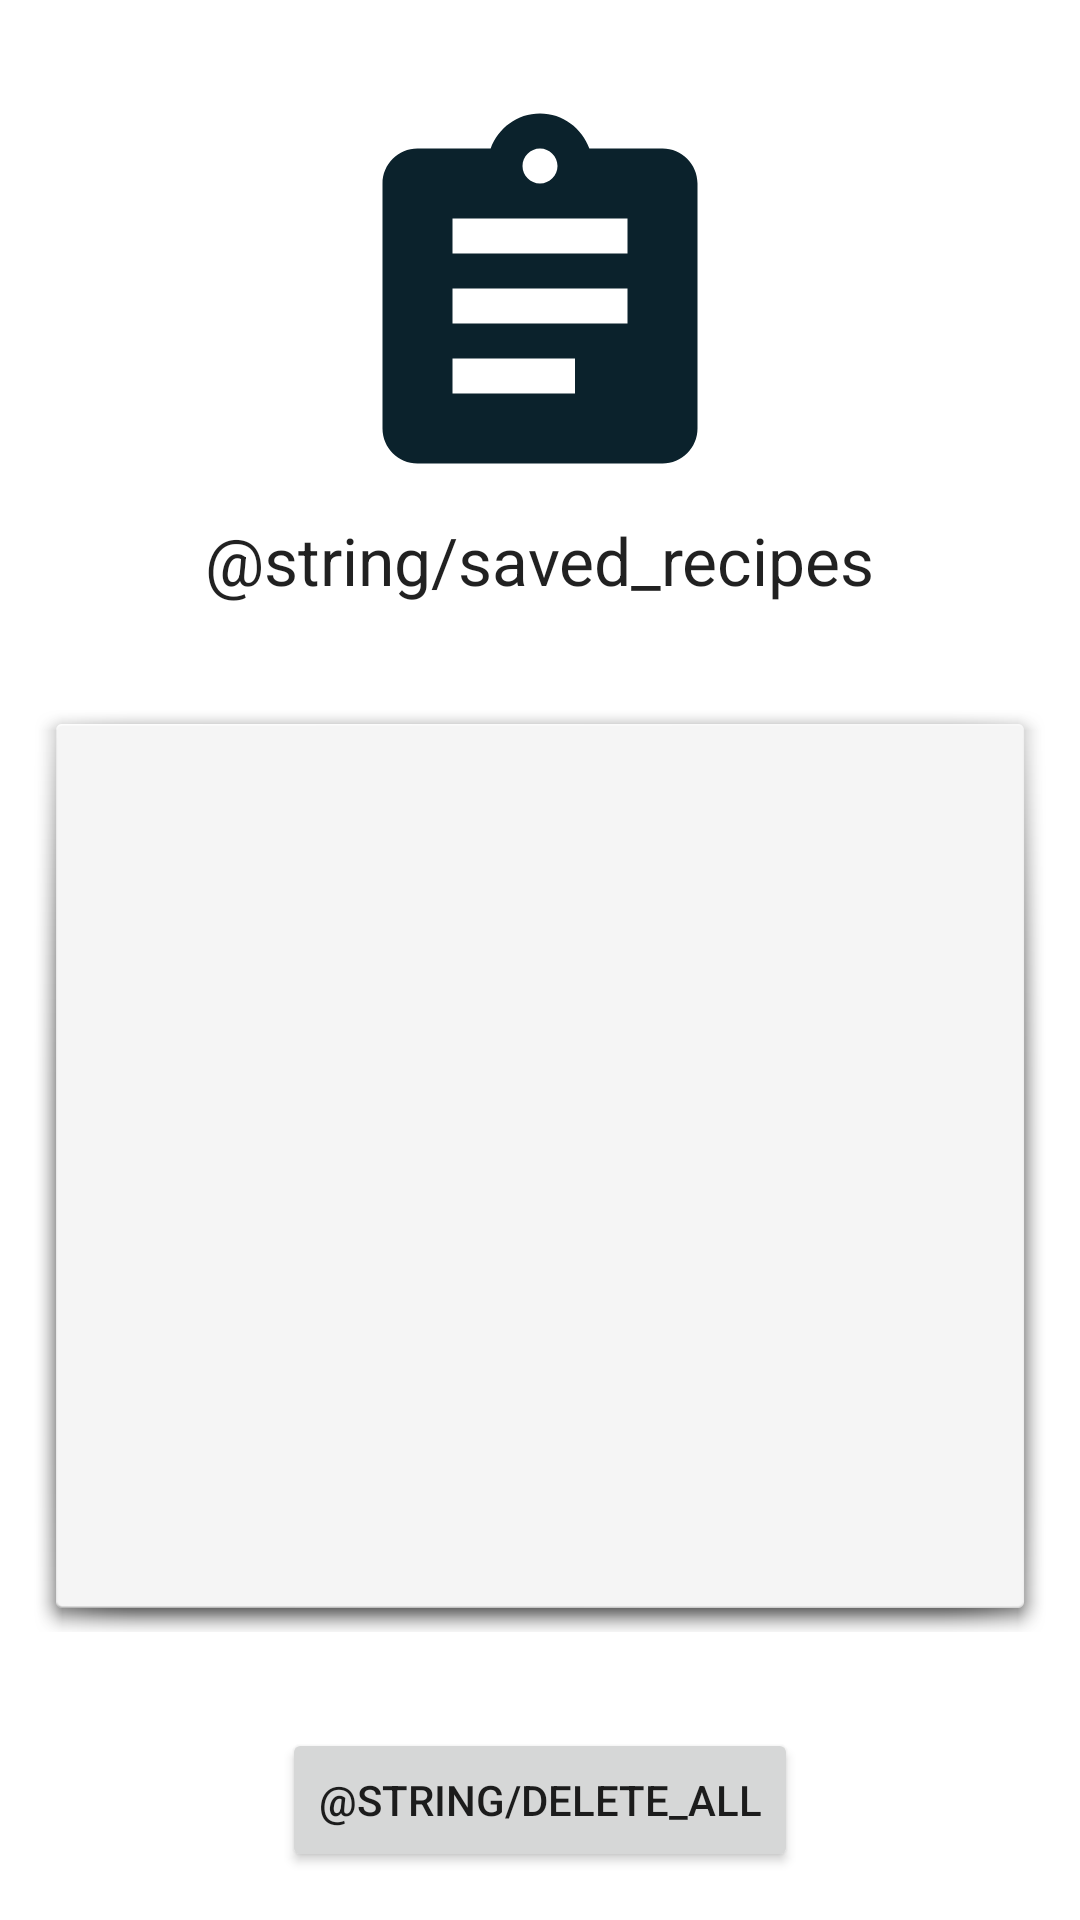

Produce the Android XML layout that renders to this screen, including the resource entries it uses.
<!-- AndroidManifest.xml: application theme AppTheme -->
<!-- res/layout/activity_saved_recipes.xml -->
<?xml version="1.0" encoding="utf-8"?>
<androidx.constraintlayout.widget.ConstraintLayout xmlns:android="http://schemas.android.com/apk/res/android"
    xmlns:app="http://schemas.android.com/apk/res-auto"
    xmlns:tools="http://schemas.android.com/tools"
    android:layout_width="match_parent"
    android:layout_height="match_parent"
    tools:context=".View.Activities.SavedRecipesActivity">

    <ImageView
        android:id="@+id/imageView"
        android:layout_width="0dp"
        android:layout_height="140dp"
        android:layout_marginTop="32dp"
        android:src="@drawable/ic_saved_recipes"
        app:layout_constraintEnd_toEndOf="parent"
        app:layout_constraintStart_toStartOf="parent"
        app:layout_constraintTop_toTopOf="parent" />

    <TextView
        android:id="@+id/textView"
        android:layout_width="wrap_content"
        android:layout_height="wrap_content"
        android:text="@string/saved_recipes"
        android:textAppearance="@style/TextAppearance.AppCompat.Large"
        app:layout_constraintEnd_toEndOf="parent"
        app:layout_constraintStart_toStartOf="parent"
        app:layout_constraintTop_toBottomOf="@+id/imageView" />

    <androidx.recyclerview.widget.RecyclerView
        android:id="@+id/saved_recipes_recycler_view"
        android:layout_width="0dp"
        android:layout_height="0dp"
        android:layout_marginTop="32dp"
        android:layout_marginBottom="32dp"
        android:background="@android:drawable/dialog_holo_light_frame"
        app:layout_constraintBottom_toTopOf="@+id/saved_recipes_delete_button"
        app:layout_constraintEnd_toStartOf="@+id/guideline4"
        app:layout_constraintStart_toStartOf="@+id/guideline3"
        app:layout_constraintTop_toBottomOf="@+id/textView"
        tools:listitem="@layout/saved_recipe_item"/>

    <androidx.constraintlayout.widget.Guideline
        android:id="@+id/guideline3"
        android:layout_width="wrap_content"
        android:layout_height="wrap_content"
        android:orientation="vertical"
        app:layout_constraintGuide_percent=".03" />

    <androidx.constraintlayout.widget.Guideline
        android:id="@+id/guideline4"
        android:layout_width="wrap_content"
        android:layout_height="wrap_content"
        android:orientation="vertical"
        app:layout_constraintGuide_percent=".97" />


    <Button
        android:id="@+id/saved_recipes_delete_button"
        android:layout_width="wrap_content"
        android:layout_height="wrap_content"
        android:layout_marginBottom="16dp"
        android:text="@string/delete_all"
        app:layout_constraintBottom_toBottomOf="parent"
        app:layout_constraintEnd_toEndOf="parent"
        app:layout_constraintStart_toStartOf="parent" />
</androidx.constraintlayout.widget.ConstraintLayout>
<!-- res/layout/saved_recipe_item.xml (included above) -->
<?xml version="1.0" encoding="utf-8"?>
<com.google.android.material.card.MaterialCardView xmlns:android="http://schemas.android.com/apk/res/android"
    xmlns:app="http://schemas.android.com/apk/res-auto"
    android:layout_width="match_parent"
    android:layout_height="wrap_content"
    android:layout_marginStart="8dp"
    android:layout_marginTop="4dp"
    android:layout_marginEnd="8dp">

    <androidx.constraintlayout.widget.ConstraintLayout
        android:layout_width="match_parent"
        android:layout_height="wrap_content"
        android:padding="8dp">

        <TextView
            android:id="@+id/saved_recipe_name"
            android:layout_width="wrap_content"
            android:layout_height="wrap_content"
            android:text="Veggie soup"
            android:textAppearance="@style/TextAppearance.AppCompat.Large"
            app:layout_constraintBottom_toBottomOf="parent"
            app:layout_constraintEnd_toEndOf="parent"
            app:layout_constraintStart_toStartOf="parent"
            app:layout_constraintTop_toTopOf="parent" />


    </androidx.constraintlayout.widget.ConstraintLayout>

</com.google.android.material.card.MaterialCardView>
<!-- resources referenced by this layout -->
<resources>
  <!-- drawable ic_saved_recipes (drawable) -->
  <vector xmlns:android="http://schemas.android.com/apk/res/android"
          android:width="24dp"
          android:height="24dp"
          android:viewportWidth="24.0"
          android:viewportHeight="24.0">
      <path
          android:fillColor="@color/primaryDarkColor"
          android:pathData="M19,3h-4.18C14.4,1.84 13.3,1 12,1c-1.3,0 -2.4,0.84 -2.82,2L5,3c-1.1,0 -2,0.9 -2,2v14c0,1.1 0.9,2 2,2h14c1.1,0 2,-0.9 2,-2L21,5c0,-1.1 -0.9,-2 -2,-2zM12,3c0.55,0 1,0.45 1,1s-0.45,1 -1,1 -1,-0.45 -1,-1 0.45,-1 1,-1zM14,17L7,17v-2h7v2zM17,13L7,13v-2h10v2zM17,9L7,9L7,7h10v2z"/>
  </vector>
  <string name="delete_all">Sterge tot</string>
  <string name="saved_recipes">Retete salvate</string>
  <style name="AppTheme" parent="Theme.MaterialComponents.Light.NoActionBar">
          <item name="colorPrimary">@color/primaryColor</item>
          <item name="colorPrimaryDark">@color/primaryDarkColor</item>
          <item name="colorAccent">@color/secondaryColor</item>
          <item name="colorOnPrimary">@color/primaryTextColor</item>
          <item name="colorOnSecondary">@color/secondaryTextColor</item>
          <item name="android:textColorSecondary">@color/secondaryTextColor</item>
          <item name="colorSecondary">@color/secondaryColor</item>
          <item name="colorSecondaryVariant">@color/secondaryDarkColor</item>
  
      </style>
  <color name="primaryDarkColor">#0b222c</color>
  <color name="primaryColor">#344955</color>
  <color name="secondaryColor">#f9aa33</color>
  <color name="primaryTextColor">#ffffff</color>
  <color name="secondaryTextColor">#000000</color>
  <color name="secondaryDarkColor">#c17b00</color>
</resources>
